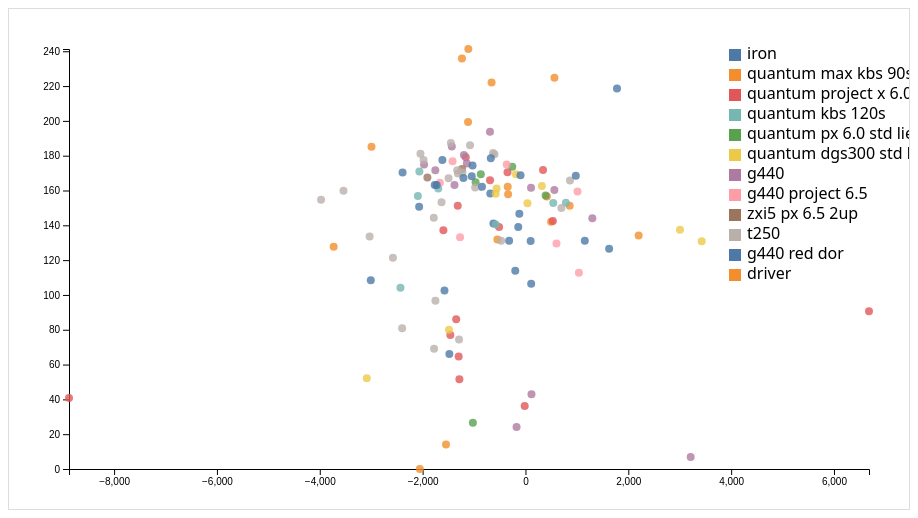
D3 v7 page, settled after 360 driven frames (6 s of simulated time); the page loaded 1 data file(s).



d3.csv("fitting.csv").then(raw => {

const normalize = s =>
  String(s).replace(/\uFEFF/g,"").trim().toLowerCase();

const data = raw.map(row=>{
  const clean={};
  Object.keys(row).forEach(k=>{
    clean[normalize(k)] = row[k];
  });

  return {
    club:String(clean["club"]??"")
      .replace(/\s+/g," ")
      .trim()
      .toLowerCase(),
    carry:+clean["carry (yds)"],
    sidespin:+clean["sidespin (rpm)"]
  };
})
.filter(d=>d.club && isFinite(d.carry) && isFinite(d.sidespin));

drawChart(data);

});

function drawChart(data){

const width=900;
const height=500;

const svg=d3.select("#chart")
.append("svg")
.attr("width",width)
.attr("height",height);

const tooltip=d3.select("#tooltip");

const clubs=[...new Set(data.map(d=>d.club))];
const visible=new Set(clubs);

const color=d3.scaleOrdinal()
.domain(clubs)
.range(d3.schemeTableau10);

const x=d3.scaleLinear()
.domain(d3.extent(data,d=>d.sidespin))
.range([60,width-40]);

const y=d3.scaleLinear()
.domain(d3.extent(data,d=>d.carry))
.range([height-40,40]);

svg.append("g")
.attr("transform",`translate(0,${height-40})`)
.call(d3.axisBottom(x));

svg.append("g")
.attr("transform","translate(60,0)")
.call(d3.axisLeft(y));

function render(){

const filtered=data.filter(d=>visible.has(d.club));

const dots=svg.selectAll("circle")
.data(filtered);

dots.join(
enter=>enter.append("circle")
.attr("cx",d=>x(d.sidespin))
.attr("cy",d=>y(d.carry))
.attr("r",4)
.attr("fill",d=>color(d.club))
.attr("opacity",0.8)
.on("mousemove",(event,d)=>{
tooltip
.style("opacity",1)
.html(`<b>${d.club}</b><br>
Carry: ${d.carry}<br>
Sidespin: ${d.sidespin}`)
.style("left",(event.pageX+10)+"px")
.style("top",(event.pageY-20)+"px");
})
.on("mouseleave",()=>tooltip.style("opacity",0)),

update=>update
.attr("cx",d=>x(d.sidespin))
.attr("cy",d=>y(d.carry)),

exit=>exit.remove()
);

}

render();

const legend=svg.append("g")
.attr("transform","translate(720,40)");

clubs.forEach((club,i)=>{

const row=legend.append("g")
.attr("transform",`translate(0,${i*20})`)
.style("cursor","pointer");

row.append("rect")
.attr("width",12)
.attr("height",12)
.attr("fill",color(club));

row.append("text")
.attr("x",18)
.attr("y",10)
.text(club);

row.on("click",()=>{

if(visible.has(club)){
visible.delete(club);
row.attr("opacity",0.3);
}else{
visible.add(club);
row.attr("opacity",1);
}

render();

});

});

}



### data: fitting.csv
?Club, Ball, Ball Speed (MPH), Launch Angle (degrees), Backspin (RPM), Sidespin (RPM), Carry (YDS), Total (YDS)
Iron, Standard, 103.6, 20.1, 6193, -623, 141.1, 151.2
Iron, Standard, 86.9, 21.4, 4295, -198, 113.9, 126.8
Iron, Standard, 114.2, 24, 5835, -684, 158.3, 168.2
Iron, Standard, 95.6, 20.5, 5514, 1627, 126.6, 137.7
Iron, Standard, 100.3, 27.4, 7124, 101, 131, 138.3
Iron, Standard, 107.4, 22.6, 6448, -119, 146.7, 155.7
Iron, Standard, 95.3, 20.9, 4313, -318, 131.1, 144.2
Iron, Standard, 104.2, 21.1, 7548, -140, 139.1, 147.1
Iron, Standard, 98.6, 15, 3620, 1154, 131.1, 148.2
Quantum Max KBS 90S, Standard, 112.2, 21.2, 4712, -345, 162.1, 173.8
Quantum Max KBS 90S, Standard, 108.7, 21.3, 4286, -337, 157.9, 170.5
Quantum Max KBS 90S, Standard, 108.8, 22.3, 5659, 860, 151.2, 160.9
Quantum Max KBS 90S, Standard, 104.1, 13.7, 3867, 2201, 134.2, 150.2
Quantum Max KBS 90S, Standard, 107, 14.5, 3329, -3730, 127.7, 144
Quantum Max KBS 90S, Standard, 95.2, 17.3, 2311, -546, 131.8, 153.4
Quantum Max KBS 90S, Standard, 110.5, 21.5, 5233, 417, 156.5, 167.4
Quantum Max KBS 90S, Standard, 109.5, 8.9, 5176, 498, 142.1, 160.3
Quantum Project X 6.0, Standard, 91.1, 15.5, 3975, 6681, 90.6, 103.6
Quantum Project X 6.0, Standard, 97.4, 19.4, 2955, -513, 139, 156.5
Quantum Project X 6.0, Standard, 112.9, 18.5, 4117, -689, 165.9, 179.4
Quantum Project X 6.0, Standard, 85.3, 11.4, 520, -1299, 64.6, 102.3
Quantum Project X 6.0, Standard, 105, 12.4, 3503, -1596, 137.2, 157.3
Quantum Project X 6.0, Standard, 118.2, 19.8, 5163, -349, 170.5, 181.8
Quantum Project X 6.0, Standard, 107.8, 16, 4145, -1317, 151.3, 165.7
Quantum Project X 6.0, Standard, 122.3, 22, 5915, 342, 171.8, 181.9
Quantum Project X 6.0, Standard, 59.2, 11.9, 749, -15, 36.2, 70.5
Quantum Project X 6.0, Standard, 71.4, 10.6, 1692, -1285, 51.6, 85.7
Quantum Project X 6.0, Standard, 48.7, 34.1, 4549, -8877, 40.8, 44.8
Quantum Project X 6.0, Standard, 90.6, 13.1, 816, -1347, 86, 118.4
Quantum Project X 6.0, Standard, 85.3, 14, 709, -1461, 77, 106.1
Quantum Project X 6.0, Standard, 115.6, 4.9, 4971, 533, 142.5, 167.1
Quantum Project X 6.0, Standard, 123.6, 13.4, 4683, -1161, 179.1, 193.3
Quantum KBS 120S, Standard, 101.6, 18.3, 4916, -576, 140.4, 153.2
Quantum KBS 120S, Standard, 97.7, 14.4, 1486, -2431, 104.2, 128.5
Quantum KBS 120S, Standard, 114.1, 14.4, 4705, -2092, 156.8, 170.6
Quantum KBS 120S, Standard, 114.4, 14.4, 3814, -1696, 161.2, 177.6
Quantum KBS 120S, Standard, 110.5, 24.8, 5595, 786, 153, 162.8
Quantum KBS 120S, Standard, 104.2, 21.8, 3559, 541, 152.8, 166.5
Quantum KBS 120S, Standard, 121, 14.7, 4527, -2063, 170.9, 184.7
quantum px 6.0 std lie, Standard, 111.2, 22.4, 5285, 392, 157.1, 167.9
quantum px 6.0 std lie, Standard, 112, 19.7, 3906, -969, 164.8, 178.2
quantum px 6.0 std lie, Standard, 121.2, 18, 5619, -257, 173.7, 184.6
quantum px 6.0 std lie, Standard, 114.4, 19.4, 3981, -868, 169.3, 183.6
quantum px 6.0 std lie, Standard, 70.5, 6.3, 403, -1023, 26.5, 72.2
Quantum DGs300 std lie, Standard, 85.6, 13.6, 968, -1487, 80, 112.7
Quantum DGs300 std lie, Standard, 107.9, 20.5, 3353, -561, 161.1, 176
Quantum DGs300 std lie, Standard, 104, 21.4, 6127, 3005, 137.4, 146.1
Quantum DGs300 std lie, Standard, 118.1, 19.3, 5371, -187, 169.4, 180.3
Quantum DGs300 std lie, Standard, 106, 18, 2713, -579, 158.1, 177.5
Quantum DGs300 std lie, Standard, 115.9, 16.8, 6091, 319, 162.6, 172.9
Quantum DGs300 std lie, Standard, 101.2, 22.2, 7089, 3428, 130.9, 138.4
Quantum DGs300 std lie, Standard, 77.9, 8.7, 2504, -3086, 52.1, 85.4
Quantum DGs300 std lie, Standard, 107, 18.2, 4574, 39, 152.7, 166.8
G440, Standard, 115.6, 16, 5220, -1380, 163.1, 174.9
G440, Standard, 73.1, 10.9, 161, 117, 43, 84
G440, Standard, 96.1, 0.4, 2339, 3213, 6.9, 100.8
G440, Standard, 113.9, 18, 5548, 108, 161.6, 172.9
G440, Standard, 107.9, 12.7, 5780, 1301, 144, 157.5
G440, Standard, 87.4, 3.5, 360, -173, 24.1, 93.7
G440, Standard, 121.6, 12.9, 4628, -1753, 171.7, 186
... 64 more rows